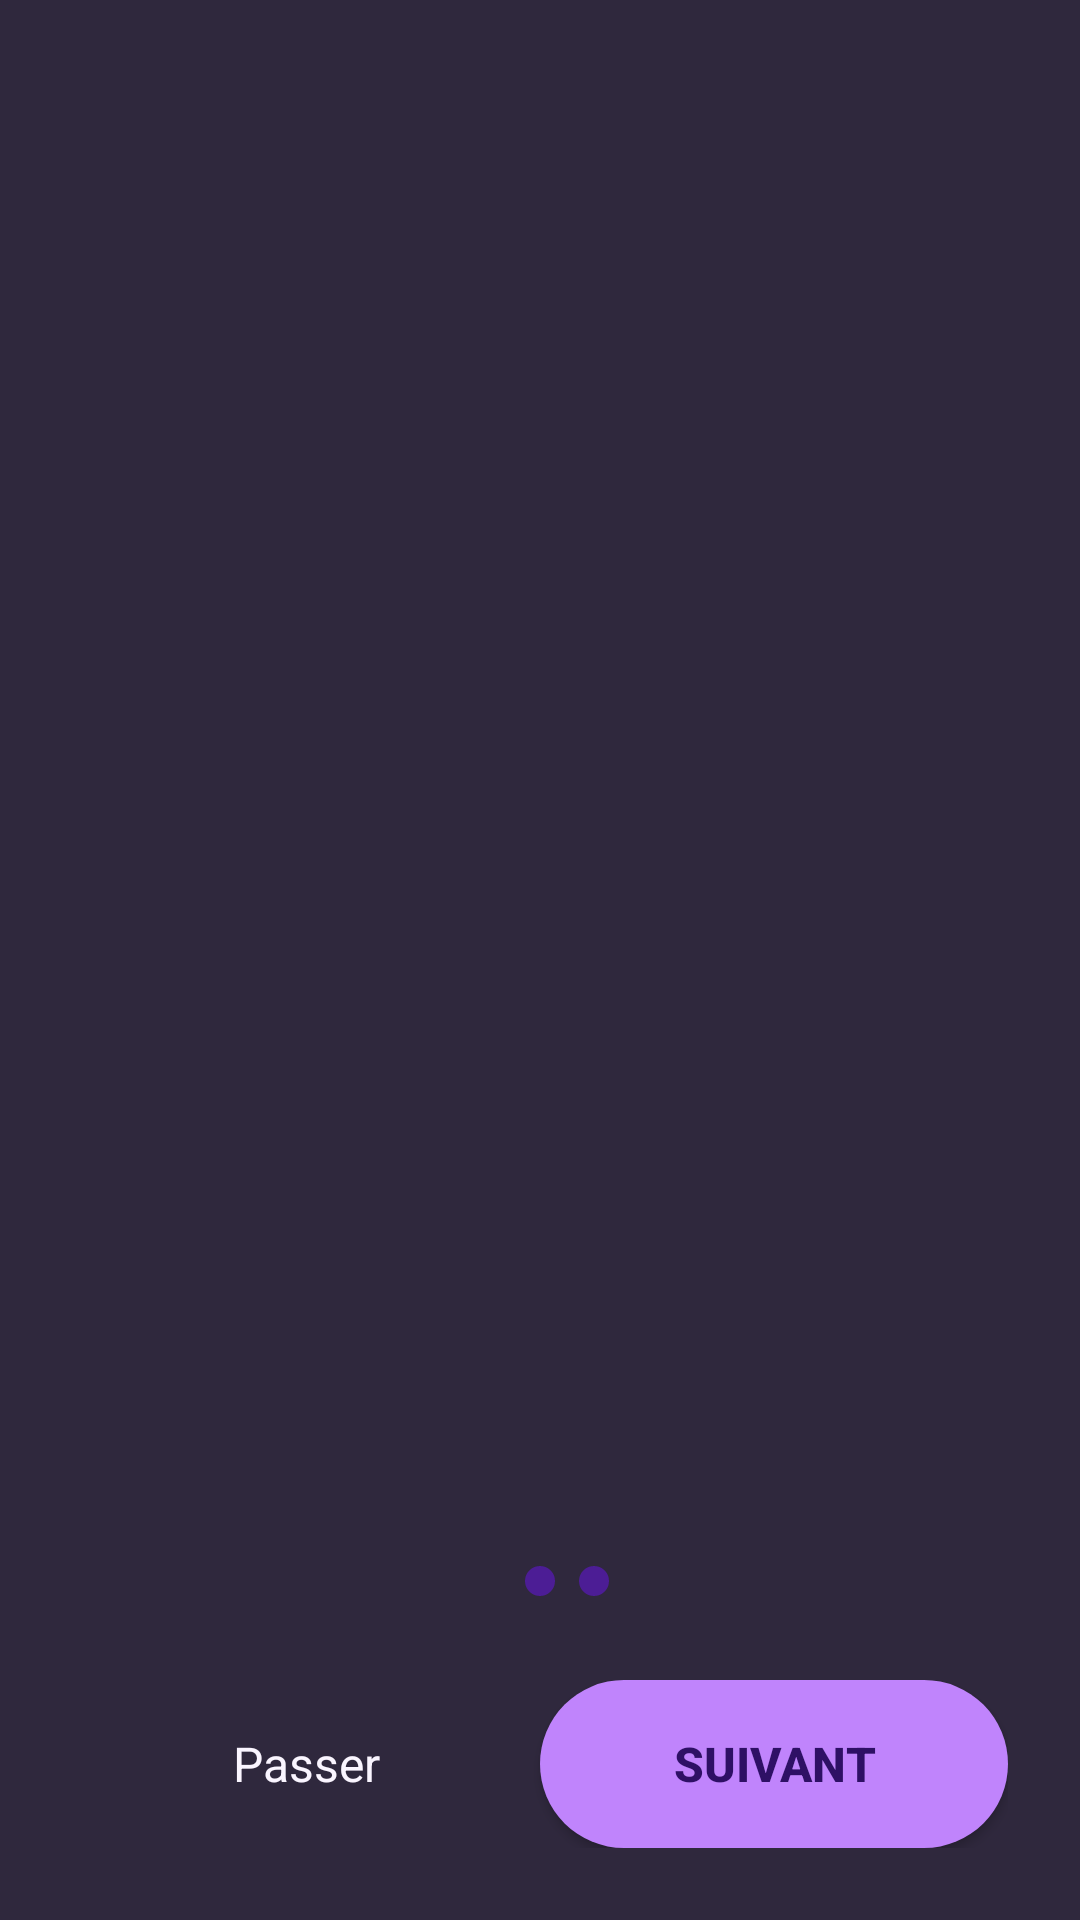

Layout XML and referenced resources for this Android screen:
<!-- AndroidManifest.xml: application theme Theme.AppCompat -->
<!-- res/layout/activity_onboarding.xml -->
<?xml version="1.0" encoding="utf-8"?>
<RelativeLayout xmlns:android="http://schemas.android.com/apk/res/android"
    xmlns:app="http://schemas.android.com/apk/res-auto"
    android:layout_width="match_parent"
    android:layout_height="match_parent">
    <ImageView
        android:layout_width="match_parent"
        android:layout_height="match_parent"
        android:scaleType="centerCrop"
        android:color="#504C4C"
        android:contentDescription="@string/background_desc"/>

    <View
        android:layout_width="match_parent"
        android:layout_height="match_parent"
        android:background="#402E1065"/>

    <androidx.viewpager2.widget.ViewPager2
        android:id="@+id/viewPager"
        android:layout_width="match_parent"
        android:layout_height="match_parent"
        android:layout_above="@id/bottom_container"/>

    <LinearLayout
        android:id="@+id/bottom_container"
        android:layout_width="match_parent"
        android:layout_height="wrap_content"
        android:layout_alignParentBottom="true"
        android:orientation="vertical"
        android:padding="24dp"
        android:gravity="center">

        <LinearLayout
            android:id="@+id/dots_container"
            android:layout_width="wrap_content"
            android:layout_height="wrap_content"
            android:orientation="horizontal"
            android:gravity="center"
            android:layout_marginBottom="24dp">

            <View
                android:id="@+id/dot1"
                android:layout_width="10dp"
                android:layout_height="10dp"
                android:layout_margin="4dp"
                android:background="@drawable/dot_active"/>

            <View
                android:id="@+id/dot2"
                android:layout_width="10dp"
                android:layout_height="10dp"
                android:layout_margin="4dp"
                android:background="@drawable/dot_inactive"/>

            <View
                android:id="@+id/dot3"
                android:layout_width="10dp"
                android:layout_height="10dp"
                android:layout_margin="4dp"
                android:background="@drawable/dot_inactive"/>
        </LinearLayout>

        <LinearLayout
            android:layout_width="match_parent"
            android:layout_height="wrap_content"
            android:orientation="horizontal"
            android:gravity="center">

            <TextView
                android:id="@+id/btn_skip"
                android:layout_width="0dp"
                android:layout_height="wrap_content"
                android:layout_weight="1"
                android:text="Passer"
                android:textSize="16sp"
                android:textColor="@color/pale_purple"
                android:gravity="center"
                android:padding="16dp"
                android:clickable="true"
                android:focusable="true"
                android:background="?attr/selectableItemBackground"/>

            <Button
                android:id="@+id/btn_next"
                android:layout_width="0dp"
                android:layout_height="56dp"
                android:layout_weight="1"
                android:text="Suivant"
                android:textSize="16sp"
                android:textStyle="bold"
                android:textColor="@color/soft_eggplant"
                android:backgroundTint="@color/lavender"
                android:background="@drawable/button_rounded"
                android:elevation="4dp"/>
        </LinearLayout>
    </LinearLayout>
</RelativeLayout>
<!-- resources referenced by this layout -->
<resources>
  <color name="lavender">#C084FC</color>
  <color name="pale_purple">#FAF5FF</color>
  <color name="soft_eggplant">#2E1065</color>
  <!-- drawable button_rounded (drawable) -->
  <?xml version="1.0" encoding="utf-8"?>
  <shape xmlns:android="http://schemas.android.com/apk/res/android"
      android:shape="rectangle">
  
      <solid android:color="@color/lavender"/>
      <corners android:radius="28dp"/>
  </shape>
  <!-- drawable dot_inactive (drawable) -->
  <?xml version="1.0" encoding="utf-8"?>
  <shape xmlns:android="http://schemas.android.com/apk/res/android"
      android:shape="oval">
      <solid android:color="@color/night_blue"/>
      <size
          android:width="10dp"
          android:height="10dp" />
  </shape>
  <string name="background_desc">Image de fond</string>
  <color name="night_blue">#4C1D95</color>
</resources>
